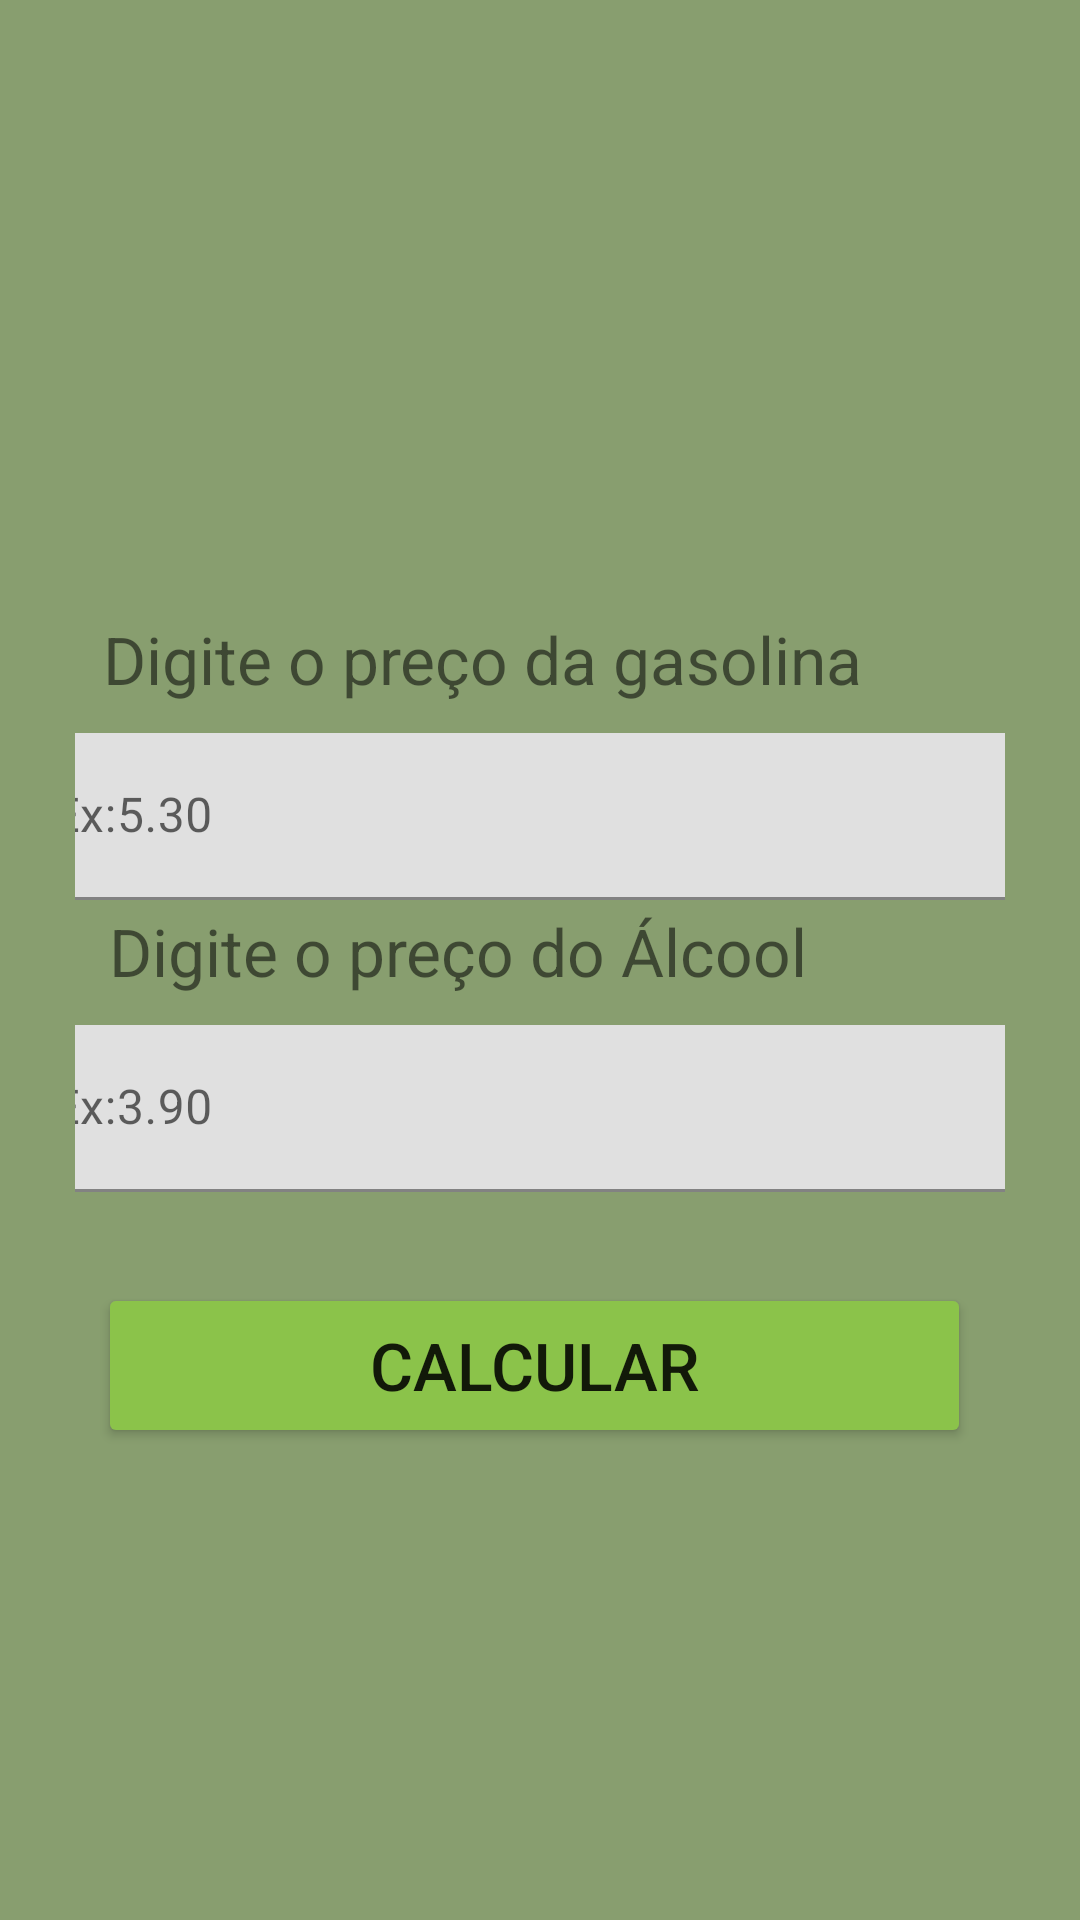

Write the Android layout XML for this screen, with the resource values it uses.
<!-- AndroidManifest.xml: application theme Theme.GasolinaOuÁlcool_Kotlin -->
<!-- res/layout/activity_main.xml -->
<?xml version="1.0" encoding="utf-8"?>
<androidx.constraintlayout.widget.ConstraintLayout xmlns:android="http://schemas.android.com/apk/res/android"
    xmlns:app="http://schemas.android.com/apk/res-auto"
    xmlns:tools="http://schemas.android.com/tools"
    android:layout_width="match_parent"
    android:layout_height="match_parent"
    android:background="@color/cor_fundo"
    android:padding="25sp"
    tools:context=".MainActivity">

    <TextView
        android:id="@+id/textView5"
        android:layout_width="wrap_content"
        android:layout_height="wrap_content"
        android:layout_marginTop="180dp"
        android:text="Digite o preço da gasolina"
        android:textSize="22sp"
        app:layout_constraintBottom_toTopOf="@+id/textInputLayout"
        app:layout_constraintEnd_toEndOf="parent"
        app:layout_constraintHorizontal_bias="0.166"
        app:layout_constraintStart_toStartOf="parent"
        app:layout_constraintTop_toTopOf="parent"
        app:layout_constraintVertical_bias="1.0" />

    <TextView
        android:id="@+id/textView2"
        android:layout_width="wrap_content"
        android:layout_height="wrap_content"
        android:text="Digite o preço do Álcool"
        android:textSize="22sp"
        app:layout_constraintBottom_toTopOf="@+id/textInputLayout3"
        app:layout_constraintEnd_toEndOf="parent"
        app:layout_constraintHorizontal_bias="0.146"
        app:layout_constraintStart_toStartOf="parent"
        app:layout_constraintTop_toBottomOf="@+id/textInputLayout" />

    <com.google.android.material.textfield.TextInputLayout
        android:id="@+id/textInputLayout"
        android:layout_width="356dp"
        android:layout_height="58dp"
        android:layout_marginStart="2dp"
        android:layout_marginTop="10dp"
        android:layout_marginEnd="29dp"
        app:layout_constraintEnd_toEndOf="parent"
        app:layout_constraintStart_toStartOf="parent"
        app:layout_constraintTop_toBottomOf="@+id/textView5">

        <com.google.android.material.textfield.TextInputEditText
            android:id="@+id/text_Gasolina"
            android:layout_width="356dp"
            android:layout_height="wrap_content"
            android:hint="   Ex:5.30"
            android:inputType="numberDecimal" />
    </com.google.android.material.textfield.TextInputLayout>

    <com.google.android.material.textfield.TextInputLayout
        android:id="@+id/textInputLayout3"
        android:layout_width="360dp"
        android:layout_height="58dp"
        android:layout_marginStart="2dp"
        android:layout_marginTop="10dp"
        android:layout_marginEnd="25dp"
        app:layout_constraintEnd_toEndOf="parent"
        app:layout_constraintStart_toStartOf="parent"
        app:layout_constraintTop_toBottomOf="@+id/textView2">

        <com.google.android.material.textfield.TextInputEditText
            android:id="@+id/text_Alcool"
            android:layout_width="match_parent"
            android:layout_height="wrap_content"
            android:hint="   Ex:3.90"
            android:inputType="numberDecimal" />
    </com.google.android.material.textfield.TextInputLayout>

    <Button
        android:id="@+id/btn_calcular"
        android:layout_width="291dp"
        android:layout_height="55dp"
        android:layout_marginStart="135dp"
        android:layout_marginTop="28dp"
        android:layout_marginEnd="139dp"
        android:backgroundTint="#8BC34A"
        android:onClick="calcular"
        android:text="Calcular"
        android:textSize="22sp"
        app:layout_constraintEnd_toEndOf="parent"
        app:layout_constraintStart_toStartOf="parent"
        app:layout_constraintTop_toBottomOf="@+id/textInputLayout3"
        tools:ignore="MissingConstraints" />

</androidx.constraintlayout.widget.ConstraintLayout>
<!-- resources referenced by this layout -->
<resources>
  <color name="cor_fundo">#889E6F</color>
  <style name="Theme.GasolinaOuÁlcool_Kotlin" parent="Theme.MaterialComponents.DayNight.DarkActionBar">
          
          <item name="colorPrimary">@color/purple_500</item>
          <item name="colorPrimaryVariant">@color/purple_700</item>
          <item name="colorOnPrimary">@color/white</item>
          
          <item name="colorSecondary">@color/teal_200</item>
          <item name="colorSecondaryVariant">@color/teal_700</item>
          <item name="colorOnSecondary">@color/black</item>
          
          <item name="android:statusBarColor">?attr/colorPrimaryVariant</item>
          
      </style>
  <color name="purple_500">#FF6200EE</color>
  <color name="purple_700">#FF3700B3</color>
  <color name="white">#FFFFFFFF</color>
  <color name="teal_200">#FF03DAC5</color>
  <color name="teal_700">#FF018786</color>
  <color name="black">#FF000000</color>
</resources>
